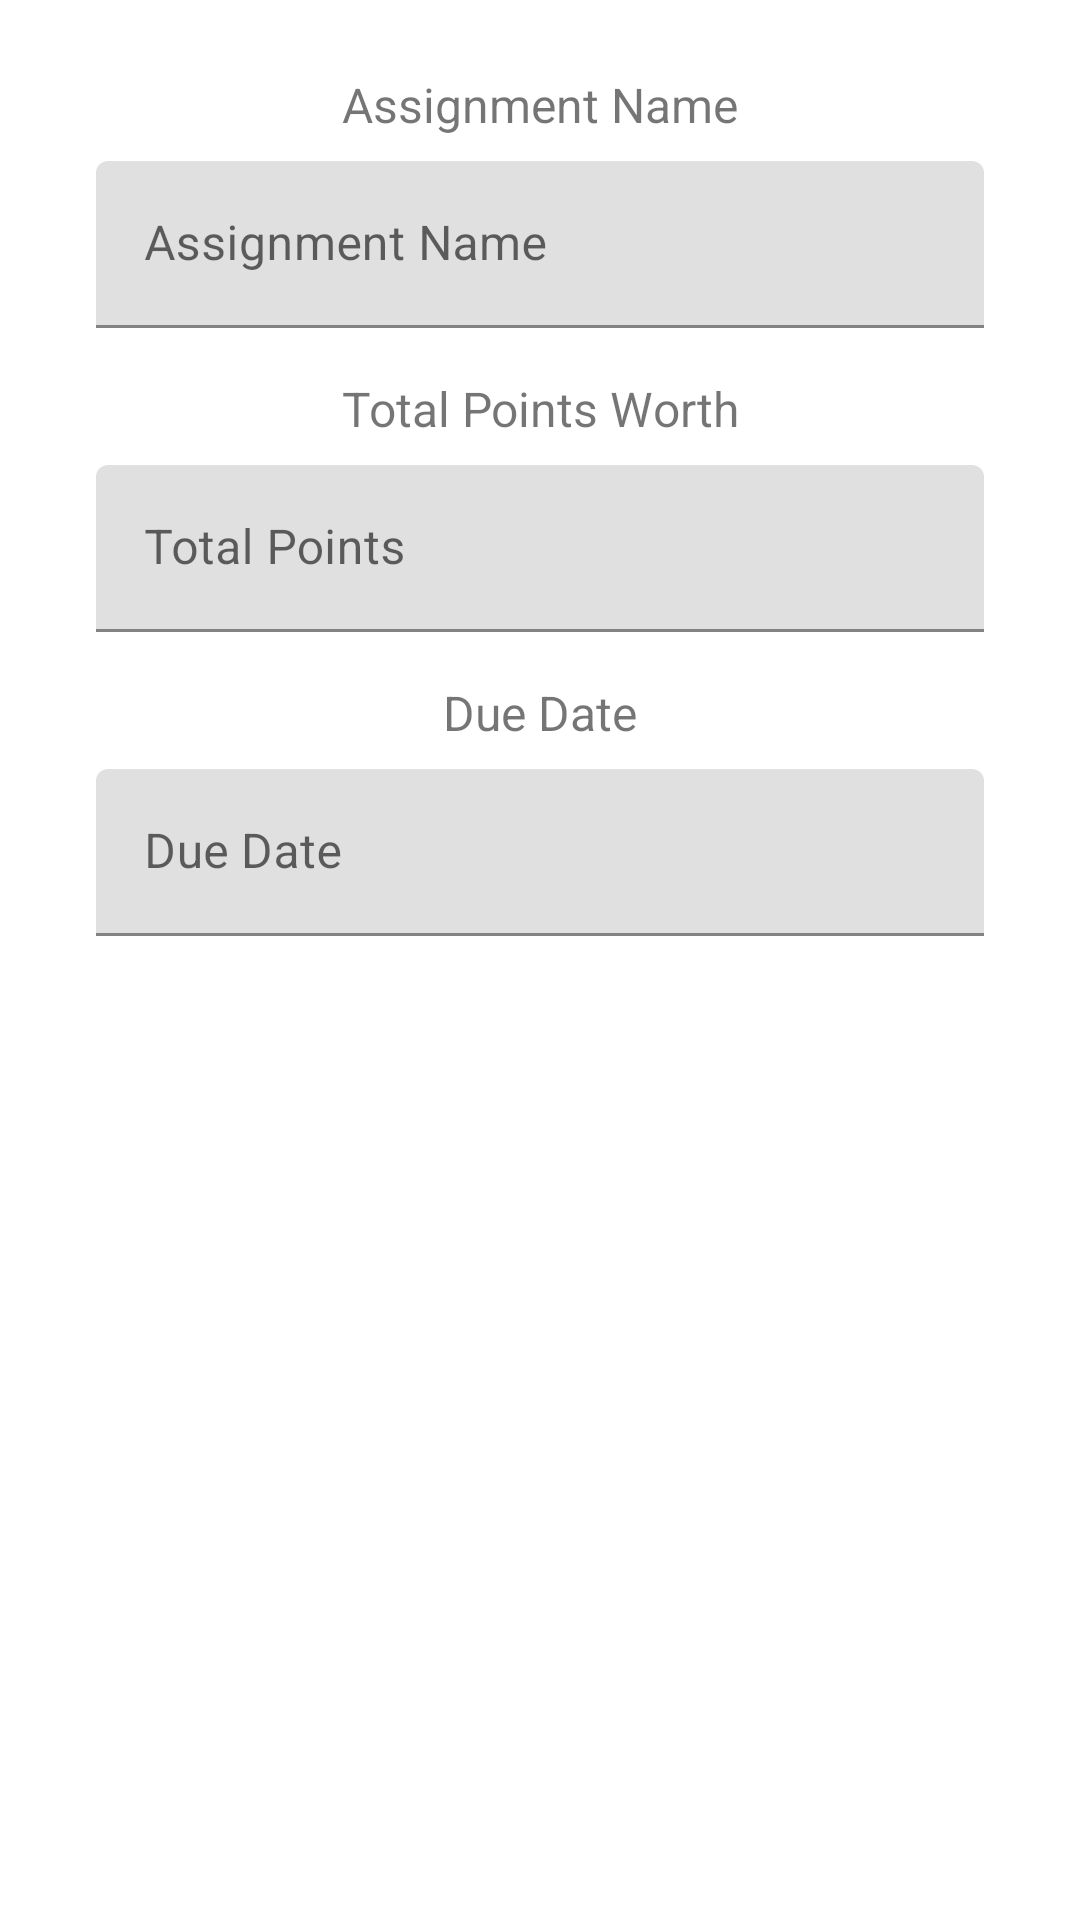

Layout XML and referenced resources for this Android screen:
<!-- AndroidManifest.xml: application theme Theme.EasyGrader -->
<!-- res/layout/dialog_modify_assignment.xml -->
<?xml version="1.0" encoding="utf-8"?>
<androidx.constraintlayout.widget.ConstraintLayout xmlns:android="http://schemas.android.com/apk/res/android"
    xmlns:app="http://schemas.android.com/apk/res-auto"
    xmlns:tools="http://schemas.android.com/tools"
    android:layout_width="match_parent"
    android:layout_height="wrap_content">

    <TextView
        android:id="@+id/textView13"
        android:layout_width="wrap_content"
        android:layout_height="wrap_content"
        android:layout_marginTop="24dp"
        android:text="Assignment Name"
        android:textSize="16sp"
        app:layout_constraintEnd_toEndOf="parent"
        app:layout_constraintStart_toStartOf="parent"
        app:layout_constraintTop_toTopOf="parent" />

    <com.google.android.material.textfield.TextInputLayout
        android:id="@+id/textInputLayout10"
        android:layout_width="match_parent"
        android:layout_height="wrap_content"
        android:layout_marginStart="32dp"
        android:layout_marginTop="8dp"
        android:layout_marginEnd="32dp"
        app:layout_constraintEnd_toEndOf="parent"
        app:layout_constraintStart_toStartOf="parent"
        app:layout_constraintTop_toBottomOf="@+id/textView13">

        <com.google.android.material.textfield.TextInputEditText
            android:id="@+id/modifyAssignmentNameInputText"
            android:layout_width="match_parent"
            android:layout_height="wrap_content"
            android:hint="Assignment Name"
            android:inputType="text" />
    </com.google.android.material.textfield.TextInputLayout>

    <TextView
        android:id="@+id/textView14"
        android:layout_width="wrap_content"
        android:layout_height="wrap_content"
        android:layout_marginTop="16dp"
        android:text="Total Points Worth"
        android:textSize="16sp"
        app:layout_constraintEnd_toEndOf="parent"
        app:layout_constraintStart_toStartOf="parent"
        app:layout_constraintTop_toBottomOf="@+id/textInputLayout10" />

    <com.google.android.material.textfield.TextInputLayout
        android:id="@+id/textInputLayout11"
        android:layout_width="match_parent"
        android:layout_height="wrap_content"
        android:layout_marginStart="32dp"
        android:layout_marginTop="8dp"
        android:layout_marginEnd="32dp"
        app:layout_constraintEnd_toEndOf="parent"
        app:layout_constraintStart_toStartOf="parent"
        app:layout_constraintTop_toBottomOf="@+id/textView14">

        <com.google.android.material.textfield.TextInputEditText
            android:id="@+id/modifyPointsInputText"
            android:layout_width="match_parent"
            android:layout_height="wrap_content"
            android:hint="Total Points"
            android:inputType="number" />
    </com.google.android.material.textfield.TextInputLayout>

    <TextView
        android:id="@+id/textView15"
        android:layout_width="wrap_content"
        android:layout_height="wrap_content"
        android:layout_marginTop="16dp"
        android:text="Due Date"
        android:textSize="16sp"
        app:layout_constraintEnd_toEndOf="parent"
        app:layout_constraintStart_toStartOf="parent"
        app:layout_constraintTop_toBottomOf="@+id/textInputLayout11" />

    <com.google.android.material.textfield.TextInputLayout
        android:layout_width="0dp"
        android:layout_height="wrap_content"
        android:layout_marginStart="32dp"
        android:layout_marginTop="8dp"
        android:layout_marginEnd="32dp"
        app:layout_constraintEnd_toEndOf="parent"
        app:layout_constraintStart_toStartOf="parent"
        app:layout_constraintTop_toBottomOf="@+id/textView15">

        <com.google.android.material.textfield.TextInputEditText
            android:id="@+id/modifyDueDateInputText"
            android:layout_width="match_parent"
            android:layout_height="wrap_content"
            android:focusable="false"
            android:hint="Due Date"
            android:inputType="none" />
    </com.google.android.material.textfield.TextInputLayout>


</androidx.constraintlayout.widget.ConstraintLayout>
<!-- resources referenced by this layout -->
<resources>
  <style name="Theme.EasyGrader" parent="Theme.MaterialComponents.DayNight.NoActionBar">
          
          <item name="colorPrimary">@color/purple_500</item>
          <item name="colorPrimaryVariant">@color/purple_700</item>
          <item name="colorOnPrimary">@color/white</item>
          
          <item name="colorSecondary">@color/teal_200</item>
          <item name="colorSecondaryVariant">@color/teal_700</item>
          <item name="colorOnSecondary">@color/black</item>
          
          <item name="android:statusBarColor">?attr/colorPrimaryVariant</item>
          
      </style>
  <!-- not gathered from this repository: default colours our renderer supplied (Android Studio template values) -->
  <color name="purple_500">#FF6200EE</color>
  <color name="purple_700">#FF3700B3</color>
  <color name="teal_200">#FF03DAC5</color>
  <color name="teal_700">#FF018786</color>
  <color name="black">#FF000000</color>
  <color name="white">#FFFFFFFF</color>
</resources>
